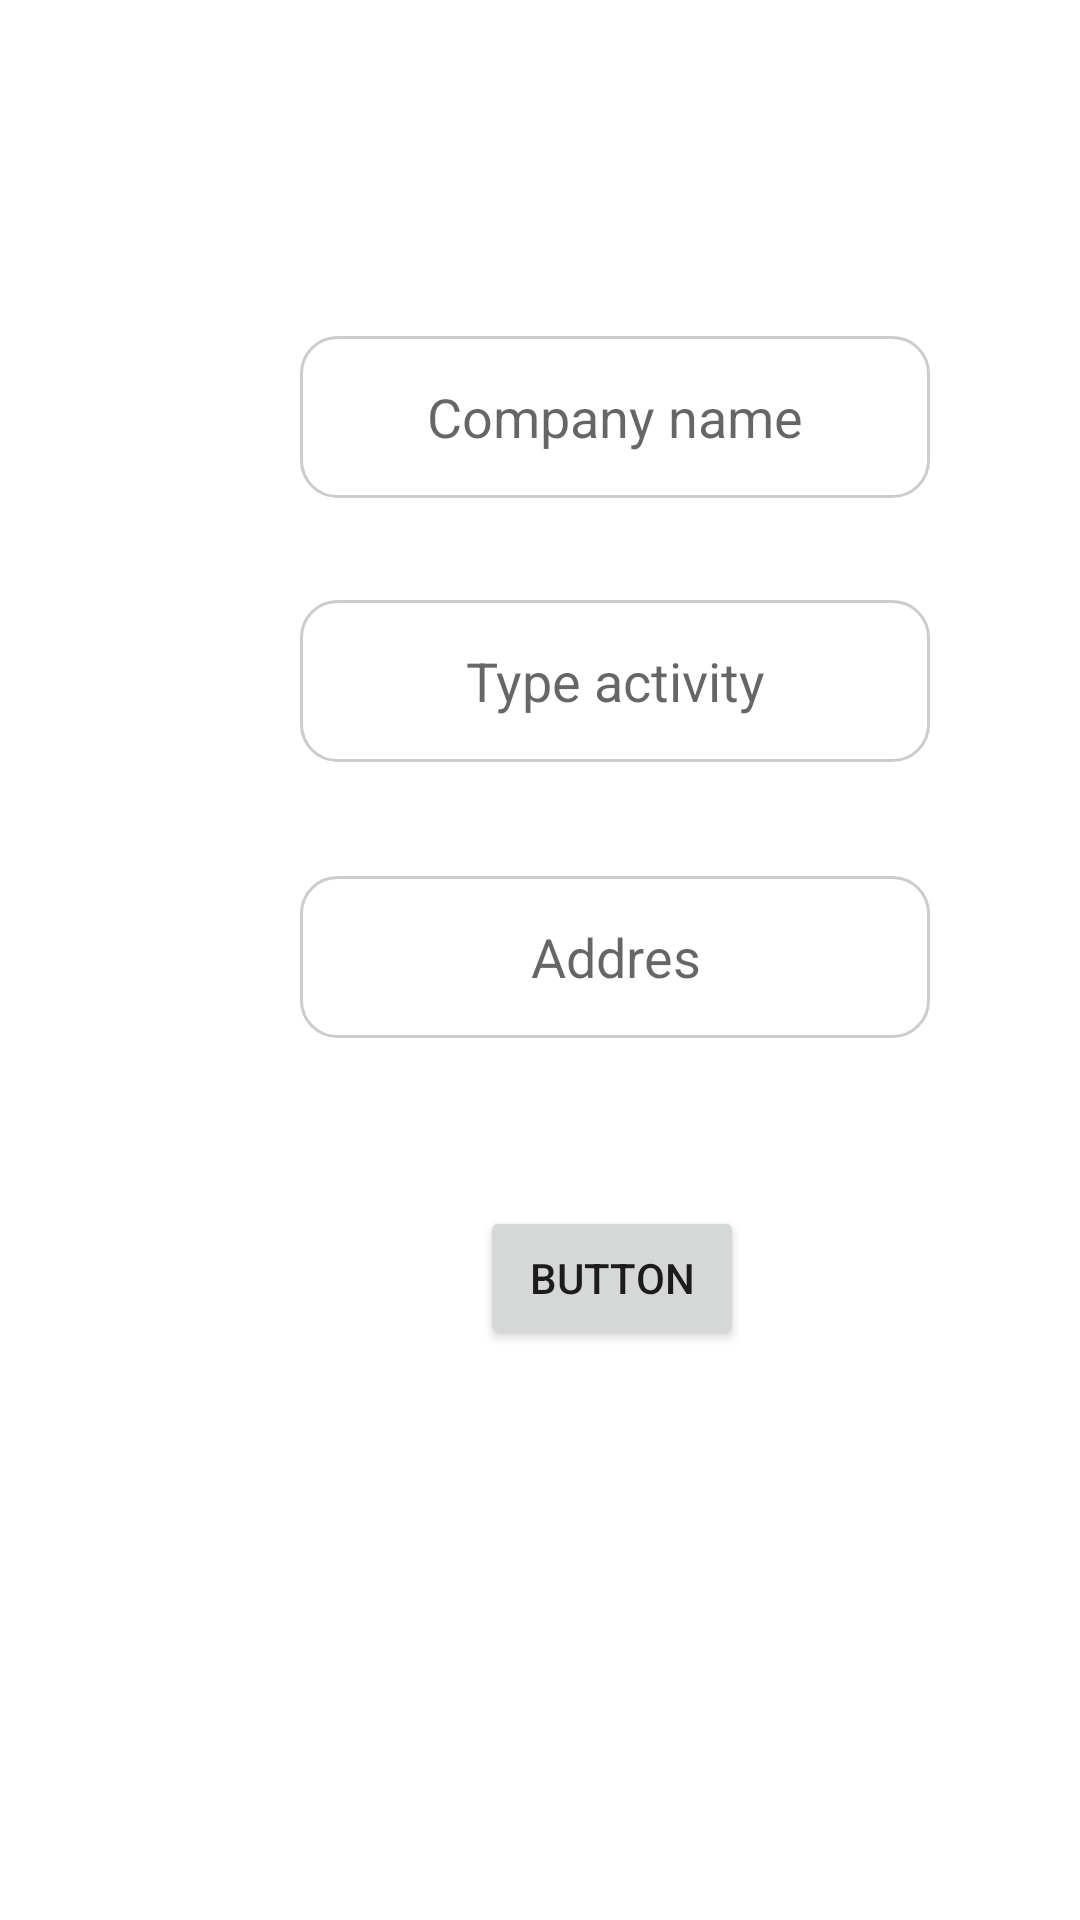

This screen was rendered from an Android layout file. Write that file and the resources it references.
<!-- AndroidManifest.xml: application theme AppTheme -->
<!-- res/layout/fragment_my_business.xml -->
<?xml version="1.0" encoding="utf-8"?>
<androidx.constraintlayout.widget.ConstraintLayout xmlns:android="http://schemas.android.com/apk/res/android"
    xmlns:app="http://schemas.android.com/apk/res-auto"
    xmlns:tools="http://schemas.android.com/tools"
    android:layout_width="match_parent"
    android:layout_height="match_parent">


    <EditText
        android:id="@+id/companyNameEt"
        android:layout_width="210dp"
        android:layout_height="54dp"
        android:layout_marginStart="100dp"
        android:layout_marginTop="112dp"
        android:background="@drawable/rounded_edittext_bg"
        android:hint="Company name"
        android:textAlignment="center"
        android:visibility="visible"
        app:layout_constraintStart_toStartOf="parent"
        app:layout_constraintTop_toTopOf="parent" />

    <EditText
        android:id="@+id/typeActivityEt"
        android:layout_width="210dp"
        android:layout_height="54dp"
        android:layout_marginStart="100dp"
        android:layout_marginTop="200dp"
        android:background="@drawable/rounded_edittext_bg"
        android:hint="Type activity"
        android:textAlignment="center"
        android:visibility="visible"
        app:layout_constraintStart_toStartOf="parent"
        app:layout_constraintTop_toTopOf="parent" />

    <EditText
        android:id="@+id/addresEt"
        android:layout_width="210dp"
        android:layout_height="54dp"
        android:layout_marginStart="100dp"
        android:layout_marginTop="292dp"
        android:background="@drawable/rounded_edittext_bg"
        android:hint="Addres"
        android:textAlignment="center"
        android:visibility="visible"
        app:layout_constraintStart_toStartOf="parent"
        app:layout_constraintTop_toTopOf="parent" />

    <Button
        android:id="@+id/button"
        android:layout_width="wrap_content"
        android:layout_height="wrap_content"
        android:layout_marginStart="160dp"
        android:layout_marginTop="56dp"
        android:text="Button"
        app:layout_constraintStart_toStartOf="parent"
        app:layout_constraintTop_toBottomOf="@+id/addresEt" />

</androidx.constraintlayout.widget.ConstraintLayout>
<!-- resources referenced by this layout -->
<resources>
  <!-- drawable rounded_edittext_bg (drawable) -->
  <?xml version="1.0" encoding="utf-8"?>
  <shape xmlns:android="http://schemas.android.com/apk/res/android">
      <solid android:color="#FFFFFF" />
      <corners android:radius="12dp" />
      <stroke
          android:color="#CCCCCC"
          android:width="1dp" />
  </shape>
  <style name="AppTheme" parent="Theme.MaterialComponents.Light.NoActionBar">
      
      <item name="android:forceDarkAllowed">false</item>
  </style>
</resources>
